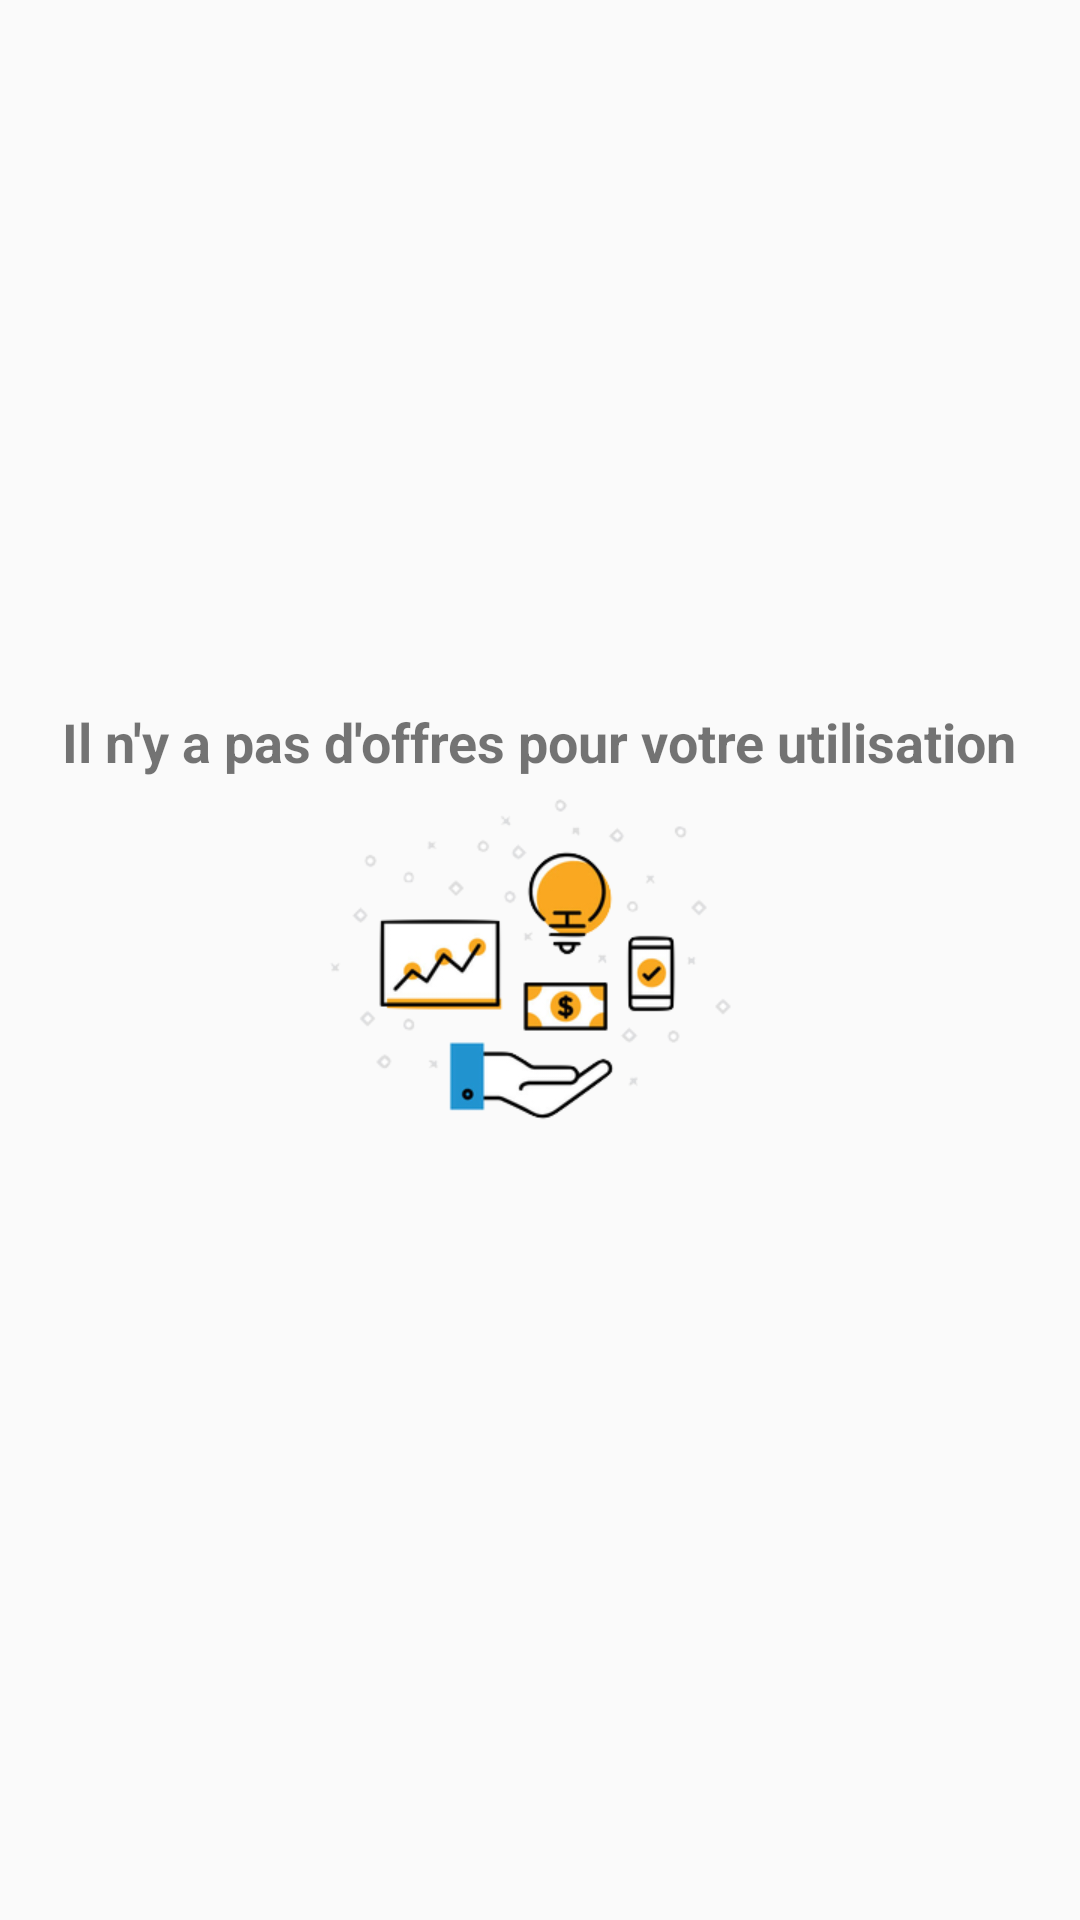

The Android layout XML behind this screen, and the referenced resources:
<!-- AndroidManifest.xml: application theme AppTheme -->
<!-- res/layout/fragment_offre.xml -->
<FrameLayout xmlns:android="http://schemas.android.com/apk/res/android"
    xmlns:app="http://schemas.android.com/apk/res-auto"
    xmlns:tools="http://schemas.android.com/tools"
    android:layout_width="match_parent"
    android:layout_height="match_parent"
    tools:context="tn.insat.wassimrekik.usagetracker.Fragment.OffreFragment">

    

    <ListView
        android:id="@+id/List_Offre"
        android:layout_width="match_parent"
        android:layout_height="match_parent" >

    </ListView>

    <ImageView
        android:id="@+id/imageView_noOffre"
        android:layout_width="wrap_content"
        android:layout_height="wrap_content"

        android:layout_gravity="center"
        android:src="@drawable/no_offer" />

    <TextView
        android:id="@+id/textView_noOffre"
        android:layout_width="wrap_content"
        android:layout_height="30dp"
        android:layout_gravity="center_vertical|center_horizontal"
        android:layout_marginBottom="70dp"
        android:text="Il n'y a pas d'offres pour votre utilisation"
        android:textColor="@color/bootstrap_brand_secondary_text"
        android:textSize="18sp"
        android:textStyle="bold" />
</FrameLayout>
<!-- resources referenced by this layout -->
<resources>
  <!-- drawable no_offer: png bitmap (drawable, 34819 bytes) -->
  <style name="AppTheme" parent="Theme.AppCompat.Light.DarkActionBar">
          
          <item name="colorPrimary">@color/colorPrimary</item>
          <item name="colorPrimaryDark">@color/colorPrimaryDark</item>
          <item name="colorAccent">@color/colorAccent</item>
      </style>
  <color name="colorPrimary">#03a9f4</color>
  <color name="colorPrimaryDark">#0288d1</color>
  <color name="colorAccent">#7ed321</color>
</resources>
